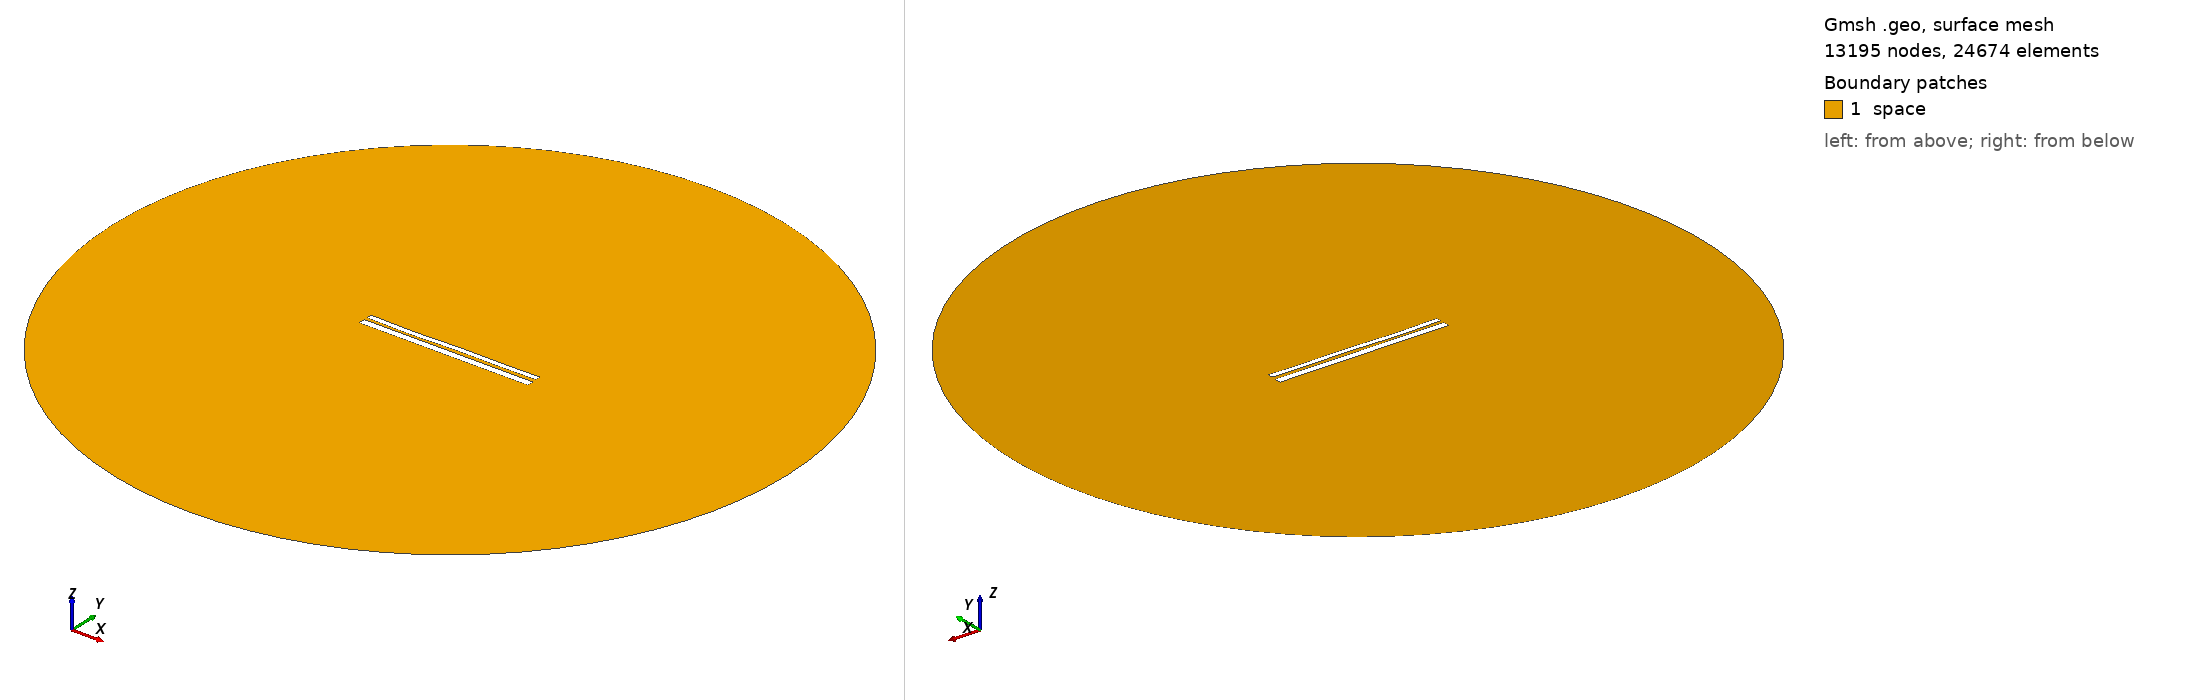

Gmsh geometry script, surface-meshed: 13195 nodes, 24674 surface elements. Boundary patches (legend numbers): 1 space. Left view from above one corner, right view from below the opposite corner. Legend entries are the model's physical surfaces. The drawing asked Gmsh for element sizes between 1% and 20% of the model's largest extent; the script's own settings can give other sizes.

=== 9901.geo (drawn) ===
//---------------------------------------
// Geometry kernel
//---------------------------------------

SetFactory("OpenCASCADE");



//---------------------------------------
// Parameters of the geometry
//---------------------------------------

// Overetch of the upper plate
overetch = 0.375;

// Distance between the plates
distance = 1.5;

// Discretization over the x axis (for the deformation)
nx = 50; 

// Length of the plate
L = 100 - overetch; 

// Number of modes
n = 4; 

// 1st mode coefficient
coeff(1) = 0.15;
beta(1) = 0.596864 * 3.1415926535 / L;

// 2nd mode coefficient
coeff(2) = -0.075;
beta(2) = 1.49418 * 3.1415926535 / L;

// 3rd mode coefficient
coeff(3) = -0.15;
beta(3) = 2.50025 * 3.1415926535 / L;

// 4th mode coefficient
coeff(4) = -0.15;
beta(4) = 3.49999 * 3.1415926535 / L;



//---------------------------------------
// Upper plate (deformed rectangle)
//---------------------------------------

// Coordiantes of the upper plate
xmin = -50;
xmax = 50 - overetch;

// Height of the upper plate
yheight = 4 - 2 * overetch;

// Indexes of the points
UpperID[] = {};
LowerID[] = {};
LeftID[] = {};
RightID[] = {};

// Point index
p = 1;

// Horizontal edges
For i In {1:nx}
    x = xmin + (i-1)*(xmax - xmin)/(nx-1);

    y_bottom = distance / 2 + overetch;
    For j In {1:n}
        C = (Cosh(beta(j)*L) + Cos(beta(j)*L)) / (Sinh(beta(j)*L) + Sin(beta(j)*L));
        y_bottom  = y_bottom + coeff(j) * (Cosh(beta(j)*(x+50)) - Cos(beta(j)*(x+50)) - C * (Sinh(beta(j)*(x+50)) - Sin(beta(j)*(x+50))));
    EndFor

    y_top = y_bottom + yheight;

    Point(p) = {x, y_top, 0, 1.0};
    UpperID[i] = p;
    p = p + 1;

    Point(p) = {x, y_bottom, 0, 1.0};
    LowerID[i] = p;
    p = p + 1;
EndFor

// Create point lists
UpperPts[] = {}; LowerPts[] = {};
For i In {1:nx}
  UpperPts[] += {UpperID[i]};
  LowerPts[] += {LowerID[i]};
EndFor

// Build splines
Spline(1) = {UpperPts[]};
Spline(2) = {LowerPts[]};
Line(3) = {LowerPts[nx-1], UpperPts[nx-1]};
Line(4) = {LowerPts[0], UpperPts[0]};

// Build the plane surface
Curve Loop(1) = {2, 3, -1, -4};
Plane Surface(1) = {1};



//---------------------------------------
// Lower plate (rectangle)
//---------------------------------------

// Vertices
Point(1001) = {-50, -1, 0, 1.0};
Point(1002) = { 50, -1, 0, 1.0};
Point(1003) = { 50,  -5, 0, 1.0};
Point(1004) = {-50,  -5, 0, 1.0};

// Edges
Line(5) = {1001, 1002};
Line(6) = {1002, 1003};
Line(7) = {1003, 1004};
Line(8) = {1004, 1001};

// Plane surface
Line Loop(2) = {5, 6, 7, 8};
Plane Surface(2) = {2}; 



//---------------------------------------
// Outer (fictious) boundary
//---------------------------------------

// Points
Point(1005) = {0, 0, 0};       // Center
Point(1006) = {200, 0, 0};     // Start point
Point(1007) = {0, 200, 0};     // 90 degrees
Point(1008) = {-200, 0, 0};    // 180 degrees
Point(1009) = {0, -200, 0};    // 270 degrees

// Circle arcs (each needs start, center, end)
Circle(9) = {1006, 1005, 1007};
Circle(10) = {1007, 1005, 1008};
Circle(11) = {1008, 1005, 1009};
Circle(12) = {1009, 1005, 1006};

// Plane surface for the entire domain
Curve Loop(3) = {9, 10, 11, 12};
Surface(3) = {3};

// Subtract the plates from the whole domain to obtain the actual domain where we want to solve the equations
BooleanDifference{ Surface{3}; Delete; }{ Surface{1}; Surface{2}; Delete; }




//---------------------------------------
// Transfinite Lines/Curves
//---------------------------------------

// Set the number of points on the boundaries
r = 7;

// Plates
Transfinite Curve {1, 2} = 50*r Using Progression 1;
Transfinite Curve {3, 4} = 2*r Using Progression 1;
Transfinite Line {5, 7} = 50*r Using Progression 1;
Transfinite Line {6, 8} = 2*r Using Progression 1;

// Outer boundary
Transfinite Line {9, 10, 11, 12} = 20 Using Progression 1;



//---------------------------------------
// Physical groups
//---------------------------------------                

// Physical curves (boundaries)
Physical Line("force_segment", 10) = {2};
Physical Line("upper_plate", 11) = {1, 3, 4};
Physical Line("lower_plate", 12) = {5, 6, 7, 8};
Physical Line("boundary", 20) = {9, 10, 11, 12};

// Physical Surfaces
Physical Surface("space", 30) = {3};



//---------------------------------------
// 6. Generate the Mesh
//---------------------------------------

// 2D mesh generation
Mesh 2;
